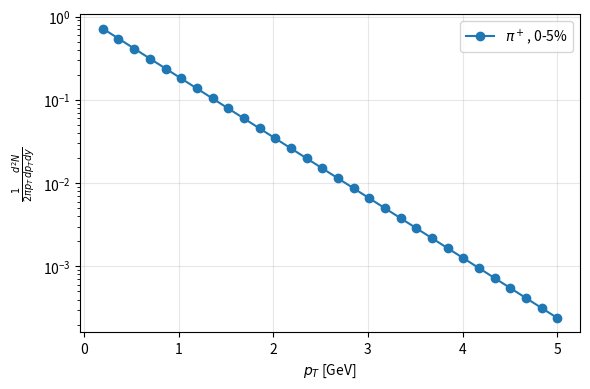

The matplotlib source for this figure:
import numpy as np
import matplotlib.pyplot as plt

# Toy model for heavy-ion pT spectra
pT = np.linspace(.2, 5, 30)
spectra = np.exp(-pT/.6)

plt.figure(figsize=(6,4))
plt.semilogy(pT, spectra, 'o-', label=r'$\pi^+$, 0-5%')

plt.xlabel(r'$p_T$ [GeV]')
plt.ylabel(r'$\frac{1}{2\pi p_T}\frac{d^2N}{dp_T dy}$')
plt.legend()
plt.grid(alpha=.3)

plt.tight_layout()
plt.show()
